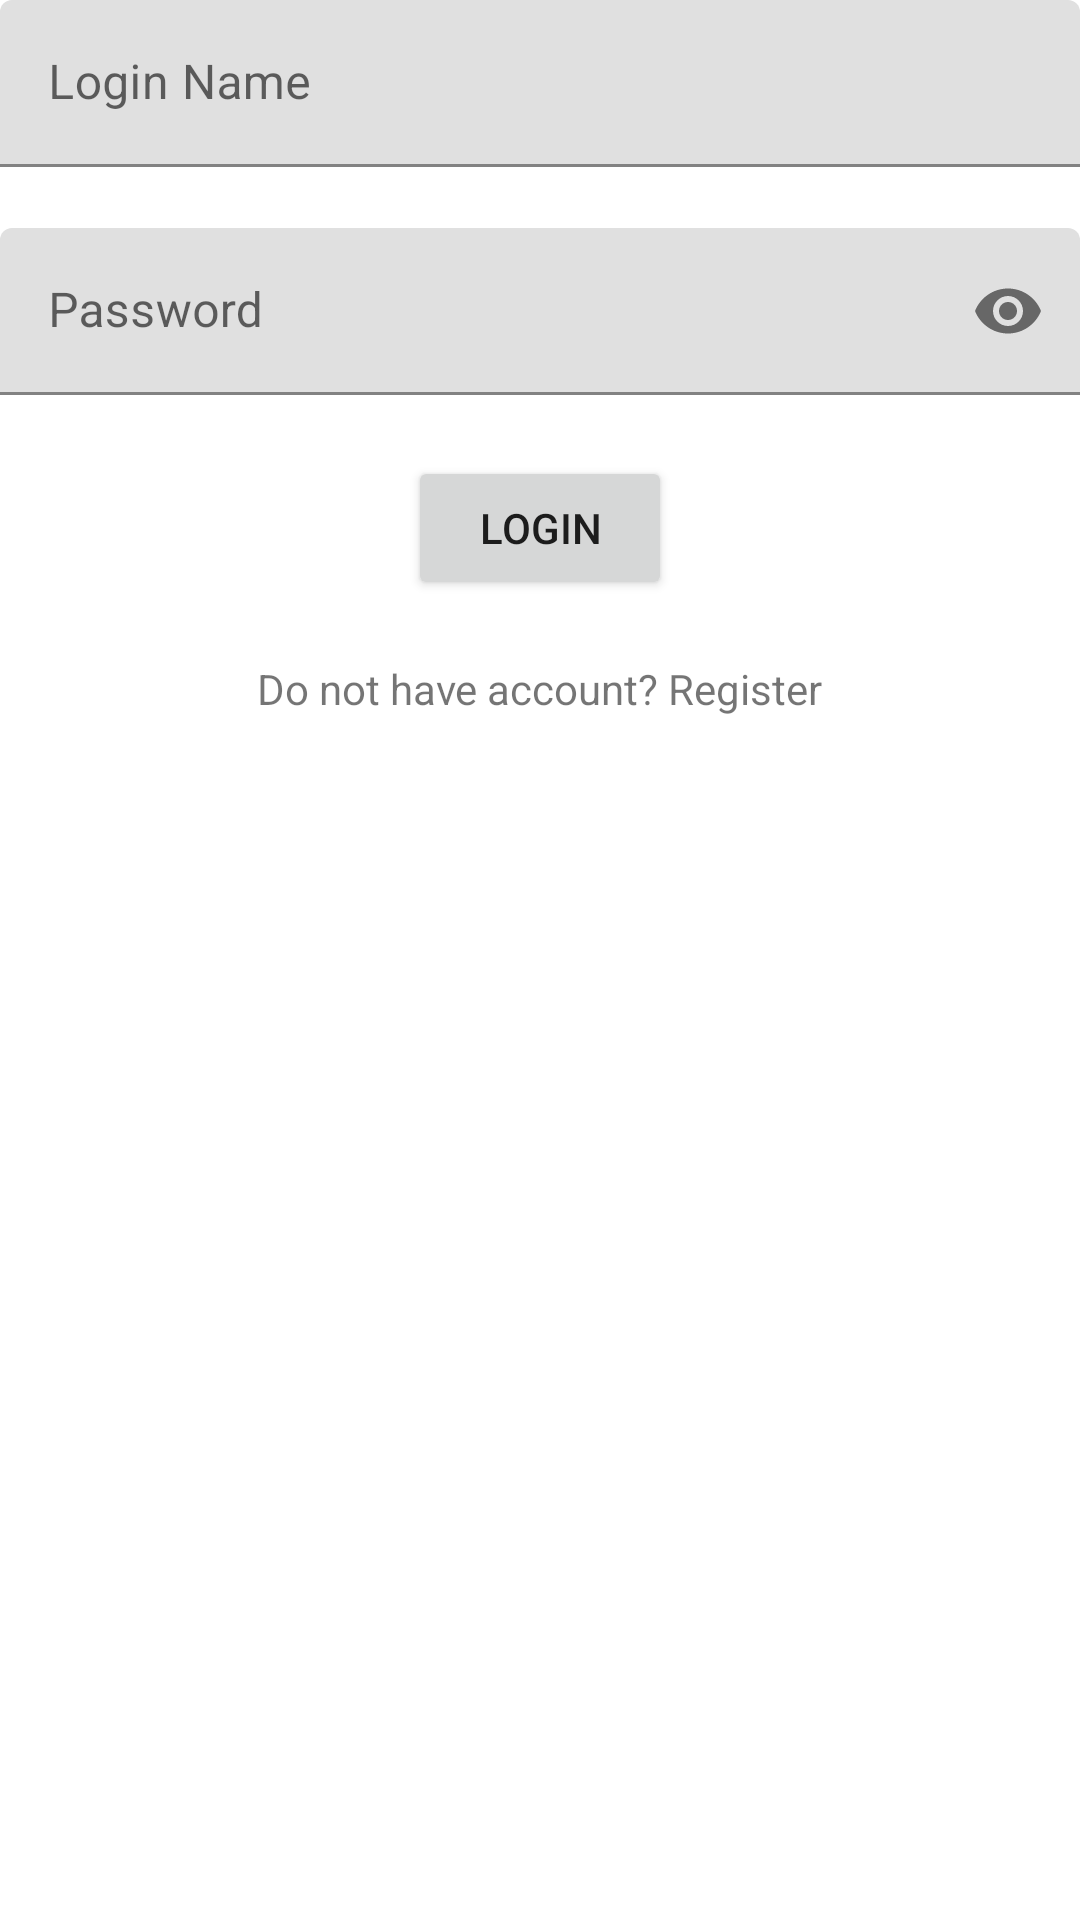

Here is an Android app screen rendered from its layout file. Give the layout XML and the strings, colors and styles it references.
<!-- AndroidManifest.xml: application theme Theme.ZadanieFinal -->
<!-- res/layout/fragment_login.xml -->
<?xml version="1.0" encoding="utf-8"?>
<layout xmlns:android="http://schemas.android.com/apk/res/android"
    xmlns:tools="http://schemas.android.com/tools"

    xmlns:app="http://schemas.android.com/apk/res-auto"
    tools:context=".fragment.LoginFragment">

    <data>
        <variable
            name="viewModelLogin"
            type="luky.zadanie.zadaniefinal.viewmodel.AuthentificationViewModel" />

    </data>
    <androidx.constraintlayout.widget.ConstraintLayout
        android:layout_width="match_parent"
        android:layout_height="match_parent"
        android:layout_margin="20dp">
        
        <com.google.android.material.textfield.TextInputLayout
            android:id="@+id/loginName"
            android:layout_width="match_parent"
            android:layout_height="wrap_content"
            android:hint="@string/loginName"
            app:startIconDrawable="@drawable/baseline_person_24"
            app:startIconContentDescription="@string/personIcon"
            app:errorEnabled="true"
            tools:ignore="MissingConstraints">

            <com.google.android.material.textfield.TextInputEditText
                android:id="@+id/loginNameInput"
                android:layout_width="match_parent"
                android:layout_height="wrap_content"
                android:minHeight="48dp"
                android:textColorHint="#616161"
                tools:ignore="MissingConstraints,TextContrastCheck" />
        </com.google.android.material.textfield.TextInputLayout>

        
        <com.google.android.material.textfield.TextInputLayout
            android:id="@+id/loginPassword"
            android:layout_width="match_parent"
            android:layout_height="wrap_content"
            android:hint="@string/password"
            app:endIconMode="password_toggle"
            app:errorEnabled="true"
            app:layout_constraintEnd_toEndOf="parent"
            app:layout_constraintStart_toStartOf="parent"
            app:layout_constraintTop_toBottomOf="@+id/loginName"
            app:startIconContentDescription="@string/lock"
            app:startIconDrawable="@drawable/baseline_lock_24"
            tools:ignore="MissingConstraints">

            <com.google.android.material.textfield.TextInputEditText
                android:id="@+id/loginPasswordInput"
                android:layout_width="match_parent"
                android:layout_height="wrap_content"
                android:inputType="textPassword"
                android:textColorHint="#616161"
                tools:ignore="TextContrastCheck" />

        </com.google.android.material.textfield.TextInputLayout>


        
        <Button
            android:id="@+id/loginButton"
            android:layout_width="wrap_content"
            android:layout_height="wrap_content"
            android:text="@string/login"
            app:layout_constraintEnd_toEndOf="parent"
            app:layout_constraintStart_toStartOf="parent"
            app:layout_constraintTop_toBottomOf="@+id/loginPassword"
            tools:ignore="MissingConstraints" />

        <TextView
            android:id="@+id/registerTextButton"
            android:layout_width="wrap_content"
            android:layout_height="wrap_content"
            android:layout_marginTop="20dp"
            android:text="@string/registerQuestion"
            app:layout_constraintEnd_toEndOf="parent"
            app:layout_constraintStart_toStartOf="parent"
            app:layout_constraintTop_toBottomOf="@+id/loginButton" />

    </androidx.constraintlayout.widget.ConstraintLayout>
</layout>
<!-- resources referenced by this layout -->
<resources>
  <string name="lock">lock</string>
  <string name="login">Login</string>
  <string name="loginName">Login Name</string>
  <string name="password">Password</string>
  <string name="personIcon">personIcon</string>
  <string name="registerQuestion">Do not have account? Register</string>
  <style name="Theme.ZadanieFinal" parent="Theme.MaterialComponents.DayNight.DarkActionBar">
          
          <item name="colorPrimary">@color/purple_500</item>
          <item name="colorPrimaryVariant">@color/purple_700</item>
          <item name="colorOnPrimary">@color/white</item>
          
          <item name="colorSecondary">@color/teal_200</item>
          <item name="colorSecondaryVariant">@color/teal_700</item>
          <item name="colorOnSecondary">@color/black</item>
          
          <item name="android:statusBarColor">?attr/colorPrimaryVariant</item>
          
      </style>
  <!-- not gathered from this repository: default colours our renderer supplied (Android Studio template values) -->
  <color name="purple_500">#FF6200EE</color>
  <color name="purple_700">#FF3700B3</color>
  <color name="teal_200">#FF03DAC5</color>
  <color name="teal_700">#FF018786</color>
  <color name="black">#FF000000</color>
  <color name="white">#FFFFFFFF</color>
</resources>
